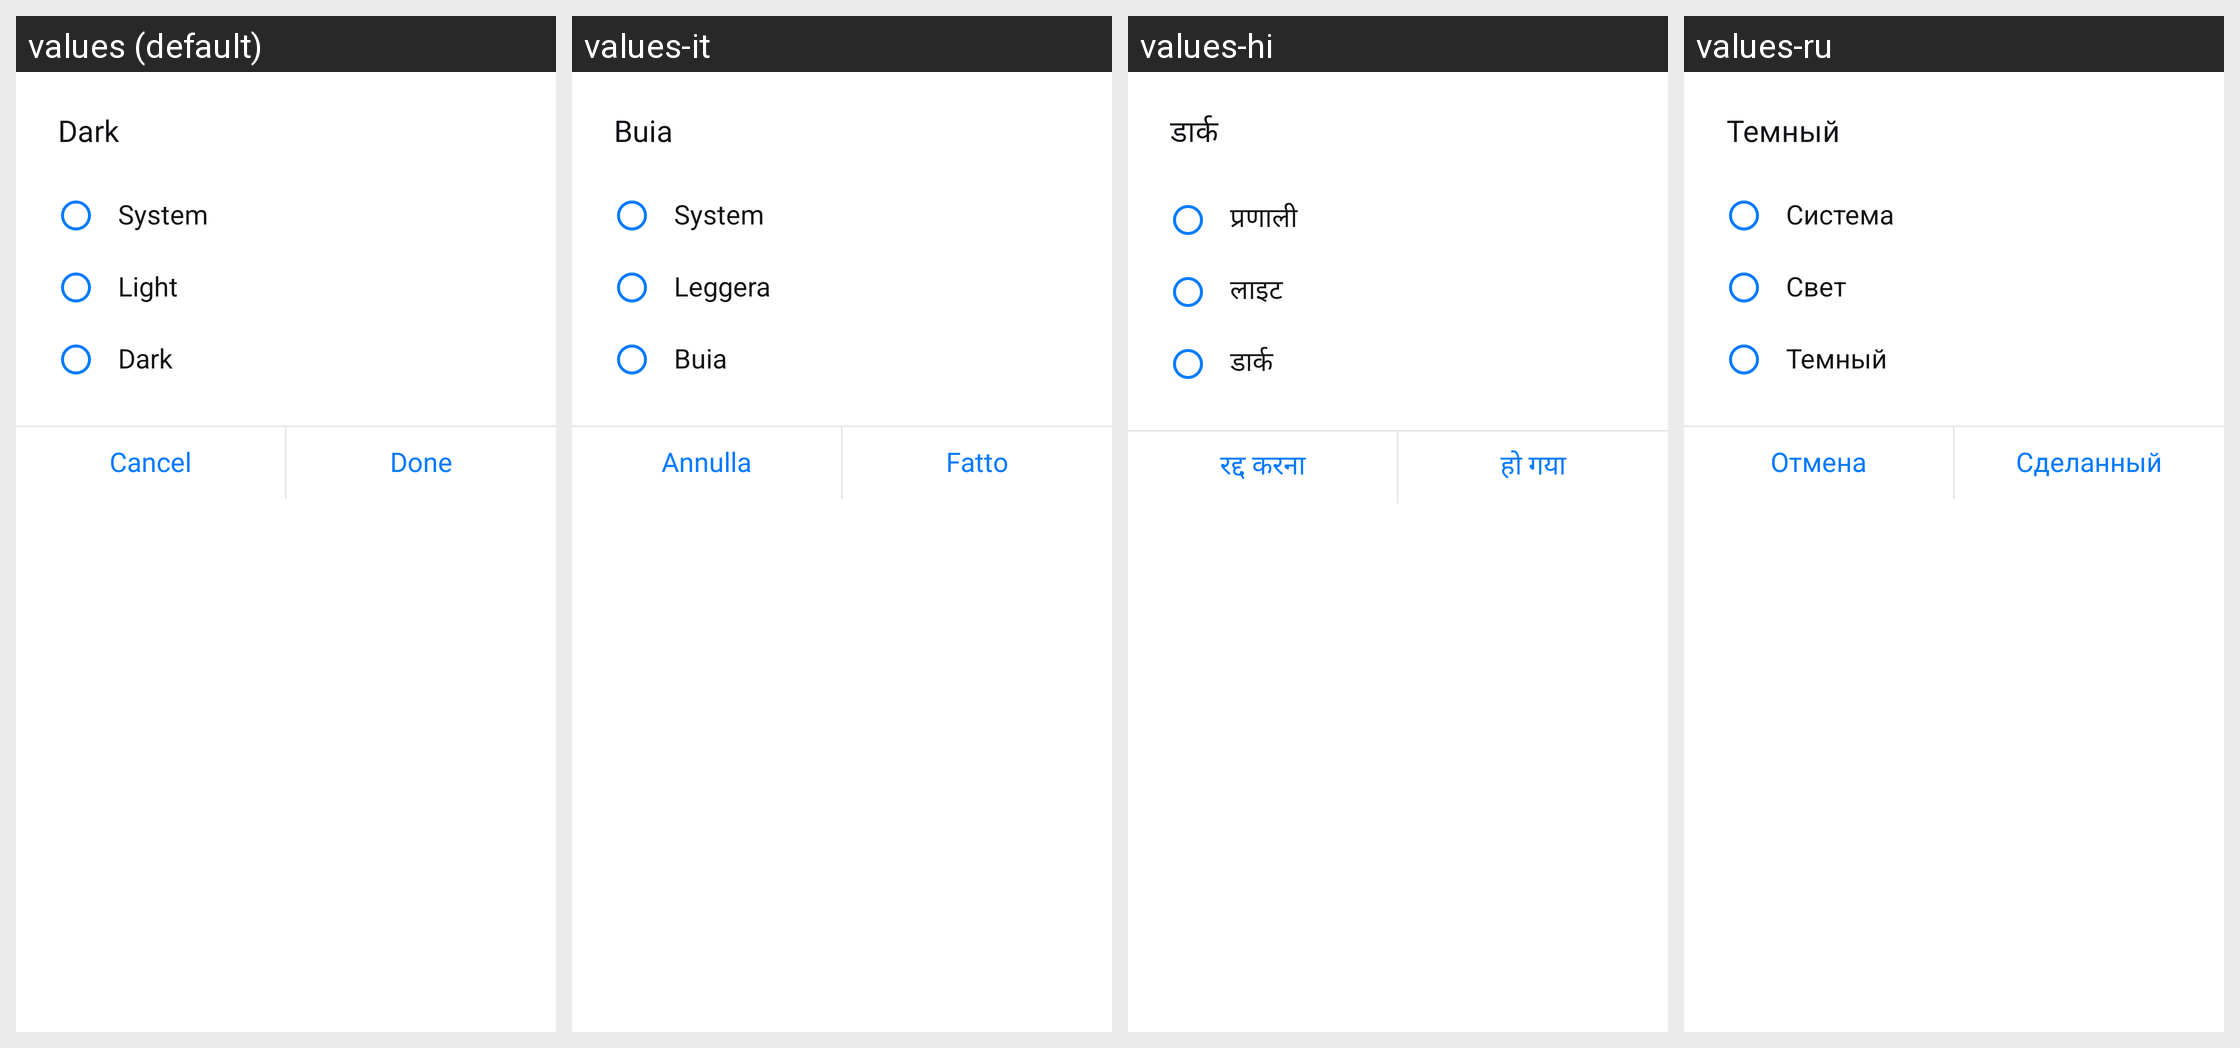

For this localized Android screen grid, give each drawn string resource with its value in every locale shown.
Android screen res/layout/dialog_dark_mode.xml rendered under 4 locales, left to right: values (default), values-it, values-hi, values-ru. Device: Nexus 5 (rendered at 1080×1920; each locale shown at half size, 540×960, under a caption strip naming it); theme Theme.MyApplication.
Other locales in the repository, not shown: values-ar, values-bn, values-de, values-es, values-fa, values-fr, values-ja, values-ko, values-ms, values-pt, values-ur, values-zh.
Strings drawn on this screen, with the default value and each locale's value (text and hints the layout hard-codes, and strings that could not be matched under every locale, appear in the picture but are not listed):

dark
  values: Dark
  values-it: Buia
  values-hi: डार्क
  values-ru: Темный

system
  values: System
  values-it: System
  values-hi: प्रणाली
  values-ru: Система

light
  values: Light
  values-it: Leggera
  values-hi: लाइट
  values-ru: Свет

cancel
  values: Cancel
  values-it: Annulla
  values-hi: रद्द करना
  values-ru: Отмена

done
  values: Done
  values-it: Fatto
  values-hi: हो गया
  values-ru: Сделанный
